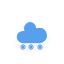
t = 0.00 s
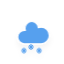
t = 1.20 s
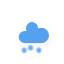
t = 1.45 s
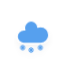
t = 2.20 s
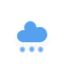
t = 2.83 s
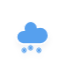
t = 3.45 s

The animated SVG that drew these frames (rendered in a browser with its animation timeline set to each time). Animation: 3 CSS @keyframes rules; one cycle of 4.20 s, repeats indefinitely.

<svg xmlns="http://www.w3.org/2000/svg" width="64" height="64"><defs><filter id="blur" width="200%" height="200%"><feGaussianBlur in="SourceAlpha" stdDeviation="3"/><feOffset dy="4" result="offsetblur"/><feComponentTransfer><feFuncA type="linear" slope=".05"/></feComponentTransfer><feMerge><feMergeNode/><feMergeNode in="SourceGraphic"/></feMerge></filter><style>@keyframes am-weather-cloud-2{0%{-webkit-transform:translate(0,0);-moz-transform:translate(0,0);-ms-transform:translate(0,0);transform:translate(0,0)}50%{-webkit-transform:translate(2px,0);-moz-transform:translate(2px,0);-ms-transform:translate(2px,0);transform:translate(2px,0)}}@keyframes am-weather-snow{0%{-webkit-transform:translateX(0) translateY(0);-moz-transform:translateX(0) translateY(0);-ms-transform:translateX(0) translateY(0);transform:translateX(0) translateY(0)}33.33%{-webkit-transform:translateX(-1.2px) translateY(2px);-moz-transform:translateX(-1.2px) translateY(2px);-ms-transform:translateX(-1.2px) translateY(2px);transform:translateX(-1.2px) translateY(2px)}66.66%{-webkit-transform:translateX(1.4px) translateY(4px);-moz-transform:translateX(1.4px) translateY(4px);-ms-transform:translateX(1.4px) translateY(4px);transform:translateX(1.4px) translateY(4px);opacity:1}}@keyframes am-weather-snow-reverse{0%{-webkit-transform:translateX(0) translateY(0);-moz-transform:translateX(0) translateY(0);-ms-transform:translateX(0) translateY(0);transform:translateX(0) translateY(0)}33.33%{-webkit-transform:translateX(1.2px) translateY(2px);-moz-transform:translateX(1.2px) translateY(2px);-ms-transform:translateX(1.2px) translateY(2px);transform:translateX(1.2px) translateY(2px)}66.66%{-webkit-transform:translateX(-1.4px) translateY(4px);-moz-transform:translateX(-1.4px) translateY(4px);-ms-transform:translateX(-1.4px) translateY(4px);transform:translateX(-1.4px) translateY(4px);opacity:1}}</style></defs><g filter="url(#blur)" id="snowy-6"><path d="M47.7 35.4c0-4.6-3.7-8.2-8.2-8.2-1 0-1.9.2-2.8.5-.3-3.4-3.1-6.2-6.6-6.2-3.7 0-6.7 3-6.7 6.7 0 .8.2 1.6.4 2.3-.3-.1-.7-.1-1-.1-3.7 0-6.7 3-6.7 6.7 0 3.6 2.9 6.6 6.5 6.7h17.2c4.4-.5 7.9-4 7.9-8.4z" fill="#57A0EE" stroke="#fff" stroke-linejoin="round" stroke-width="1.2" transform="translate(0 -1)" style="-webkit-animation-name:am-weather-cloud-2;-moz-animation-name:am-weather-cloud-2;animation-name:am-weather-cloud-2;-webkit-animation-duration:3s;-moz-animation-duration:3s;animation-duration:3s;-webkit-animation-timing-function:linear;-moz-animation-timing-function:linear;animation-timing-function:linear;-webkit-animation-iteration-count:infinite;-moz-animation-iteration-count:infinite;animation-iteration-count:infinite"/><g style="-webkit-animation-name:am-weather-snow;-moz-animation-name:am-weather-snow;-ms-animation-name:am-weather-snow;animation-name:am-weather-snow;-webkit-animation-duration:2s;-moz-animation-duration:2s;-ms-animation-duration:2s;animation-duration:2s;-webkit-animation-timing-function:linear;-moz-animation-timing-function:linear;-ms-animation-timing-function:linear;animation-timing-function:linear;-webkit-animation-iteration-count:infinite;-moz-animation-iteration-count:infinite;-ms-animation-iteration-count:infinite;animation-iteration-count:infinite"><path fill="none" stroke="#57A0EE" stroke-linecap="round" stroke-width="1.2" d="M23 44.5v5"/><path fill="none" stroke="#57A0EE" stroke-linecap="round" transform="rotate(45 -45.234 51.263)" d="M0-2.5v5"/><path fill="none" stroke="#57A0EE" stroke-linecap="round" transform="rotate(90 -12 35)" d="M0-2.5v5"/><path fill="none" stroke="#57A0EE" stroke-linecap="round" transform="rotate(135 1.766 28.263)" d="M0-2.5v5"/></g><g style="-webkit-animation-name:am-weather-snow;-moz-animation-name:am-weather-snow;-ms-animation-name:am-weather-snow;animation-name:am-weather-snow;-webkit-animation-delay:1.2s;-moz-animation-delay:1.2s;-ms-animation-delay:1.2s;animation-delay:1.2s;-webkit-animation-duration:2s;-moz-animation-duration:2s;-ms-animation-duration:2s;animation-duration:2s;-webkit-animation-timing-function:linear;-moz-animation-timing-function:linear;-ms-animation-timing-function:linear;animation-timing-function:linear;-webkit-animation-iteration-count:infinite;-moz-animation-iteration-count:infinite;-ms-animation-iteration-count:infinite;animation-iteration-count:infinite"><path fill="none" stroke="#57A0EE" stroke-linecap="round" stroke-width="1.2" d="M31 44.5v5"/><path fill="none" stroke="#57A0EE" stroke-linecap="round" transform="rotate(45 -41.234 60.92)" d="M0-2.5v5"/><path fill="none" stroke="#57A0EE" stroke-linecap="round" transform="rotate(90 -8 39)" d="M0-2.5v5"/><path fill="none" stroke="#57A0EE" stroke-linecap="round" transform="rotate(135 5.766 29.92)" d="M0-2.5v5"/></g><g style="-webkit-animation-name:am-weather-snow-reverse;-moz-animation-name:am-weather-snow-reverse;-ms-animation-name:am-weather-snow-reverse;animation-name:am-weather-snow-reverse;-webkit-animation-duration:2s;-moz-animation-duration:2s;-ms-animation-duration:2s;animation-duration:2s;-webkit-animation-timing-function:linear;-moz-animation-timing-function:linear;-ms-animation-timing-function:linear;animation-timing-function:linear;-webkit-animation-iteration-count:infinite;-moz-animation-iteration-count:infinite;-ms-animation-iteration-count:infinite;animation-iteration-count:infinite"><path fill="none" stroke="#57A0EE" stroke-linecap="round" stroke-width="1.2" d="M40 44.5v5"/><path fill="none" stroke="#57A0EE" stroke-linecap="round" transform="rotate(45 -36.734 71.784)" d="M0-2.5v5"/><path fill="none" stroke="#57A0EE" stroke-linecap="round" transform="rotate(90 -3.5 43.5)" d="M0-2.5v5"/><path fill="none" stroke="#57A0EE" stroke-linecap="round" transform="rotate(135 10.266 31.784)" d="M0-2.5v5"/></g></g></svg>